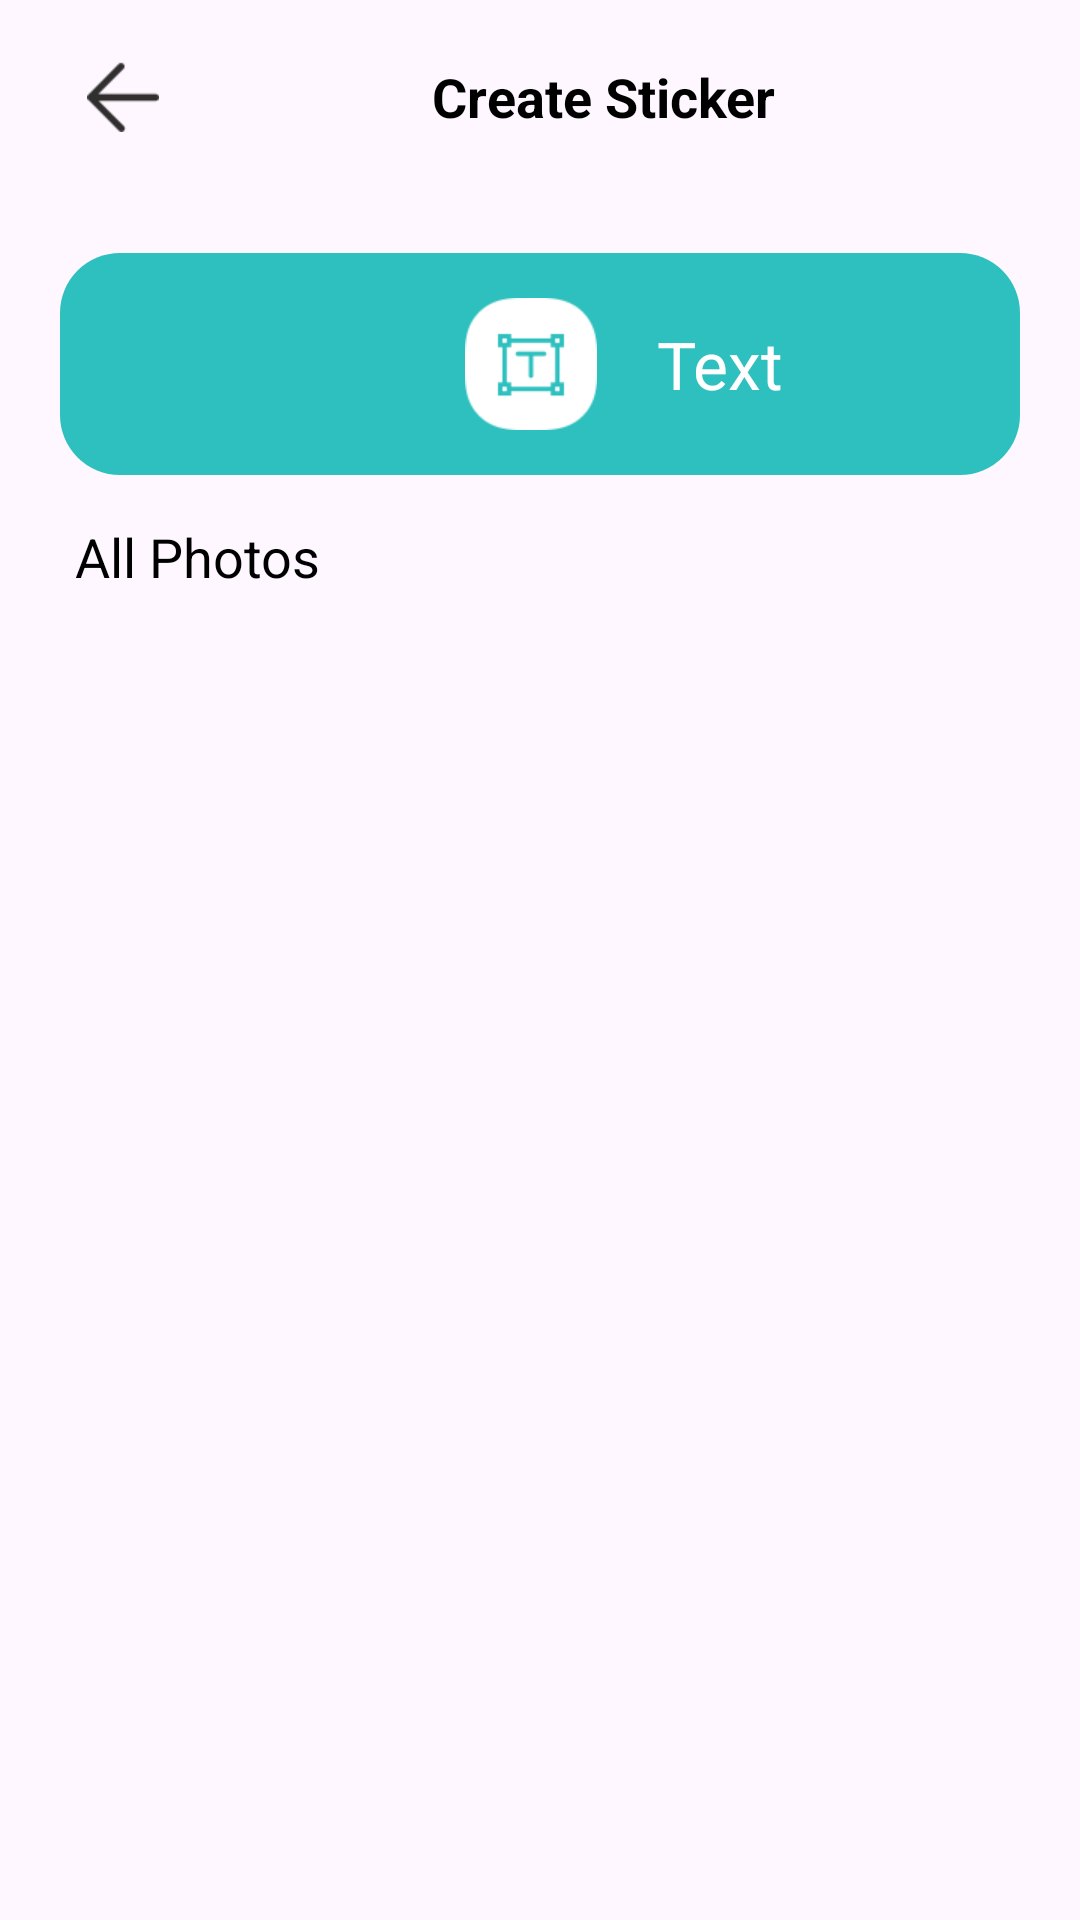

The Android layout XML behind this screen, and the referenced resources:
<!-- AndroidManifest.xml: application theme Theme.AmusingStickerBox -->
<!-- res/layout/activity_chose_picture.xml -->
<?xml version="1.0" encoding="utf-8"?>
<LinearLayout xmlns:android="http://schemas.android.com/apk/res/android"
    xmlns:app="http://schemas.android.com/apk/res-auto"
    xmlns:tools="http://schemas.android.com/tools"
    android:layout_width="match_parent"
    android:layout_height="match_parent"
    android:orientation="vertical"
    tools:context=".Chose_Picture">

    <LinearLayout
        android:layout_width="match_parent"
        android:layout_height="wrap_content"
        app:layout_constraintTop_toTopOf="parent"
        android:padding="20dp"
        android:orientation="horizontal">

        <ImageView
            android:id="@+id/chose_pic_back"
            android:layout_width="wrap_content"
            android:layout_height="wrap_content"
            android:layout_weight="1"
            app:srcCompat="@drawable/back" />

        <TextView

            android:layout_width="wrap_content"
            android:layout_height="wrap_content"
            android:layout_weight="9"
            android:gravity="center"
            android:layout_gravity="center"
            android:textSize="18sp"
            android:textStyle="bold"
            android:textColor="@color/black"
            android:text="@string/create_sticker" />
    </LinearLayout>

    <LinearLayout
        android:layout_width="match_parent"
        android:layout_height="wrap_content"
        android:layout_marginLeft="20dp"
        android:layout_marginRight="20dp"
        android:id="@+id/start_edit"
        android:layout_marginTop="20dp"
        android:background="@drawable/saved_border"
        android:padding="15dp"
        android:orientation="horizontal">

        <ImageView
            android:id="@+id/imageView6"
            android:layout_width="wrap_content"
            android:layout_height="wrap_content"
            android:layout_gravity="center"
            android:layout_marginLeft="120dp"

            app:srcCompat="@drawable/text" />

        <TextView
            android:id="@+id/textView8"
            android:layout_width="wrap_content"
            android:layout_height="wrap_content"
            android:textSize="22sp"
            android:textColor="@color/white"
            android:layout_gravity="center"
            android:layout_marginLeft="20dp"
            android:text="@string/text" />
    </LinearLayout>

    <TextView
        android:id="@+id/textView9"
        android:layout_width="match_parent"
        android:layout_height="wrap_content"
        android:layout_marginLeft="20dp"
        android:layout_marginTop="10dp"
        android:textSize="18sp"
        android:textColor="@color/black"
        android:padding="5dp"
        android:text="@string/all_photos" />

    <androidx.recyclerview.widget.RecyclerView
        android:id="@+id/my_gallery_recycle"
        android:layout_width="match_parent"
        android:layout_height="match_parent"
        android:layout_marginLeft="20dp"
        android:layout_marginRight="20dp"
        android:layout_marginTop="10dp"/>

</LinearLayout>
<!-- resources referenced by this layout -->
<resources>
  <color name="black">#FF000000</color>
  <color name="white">#FFFFFFFF</color>
  <!-- drawable back: png bitmap (drawable-xhdpi, 888 bytes) -->
  <!-- drawable saved_border (drawable) -->
  <?xml version="1.0" encoding="utf-8"?>
  <shape xmlns:android="http://schemas.android.com/apk/res/android">
  <solid android:color="#FF2DC0BE"/>
      <corners android:radius="20dp"/>
  </shape>
  <!-- drawable text: png bitmap (drawable-xhdpi, 2003 bytes) -->
  <string name="all_photos">All Photos</string>
  <string name="create_sticker">Create Sticker</string>
  <string name="text">Text</string>
  <style name="Theme.AmusingStickerBox" parent="Base.Theme.AmusingStickerBox" />
  <style name="Base.Theme.AmusingStickerBox" parent="Theme.Material3.DayNight.NoActionBar">
          
          
      </style>
</resources>
